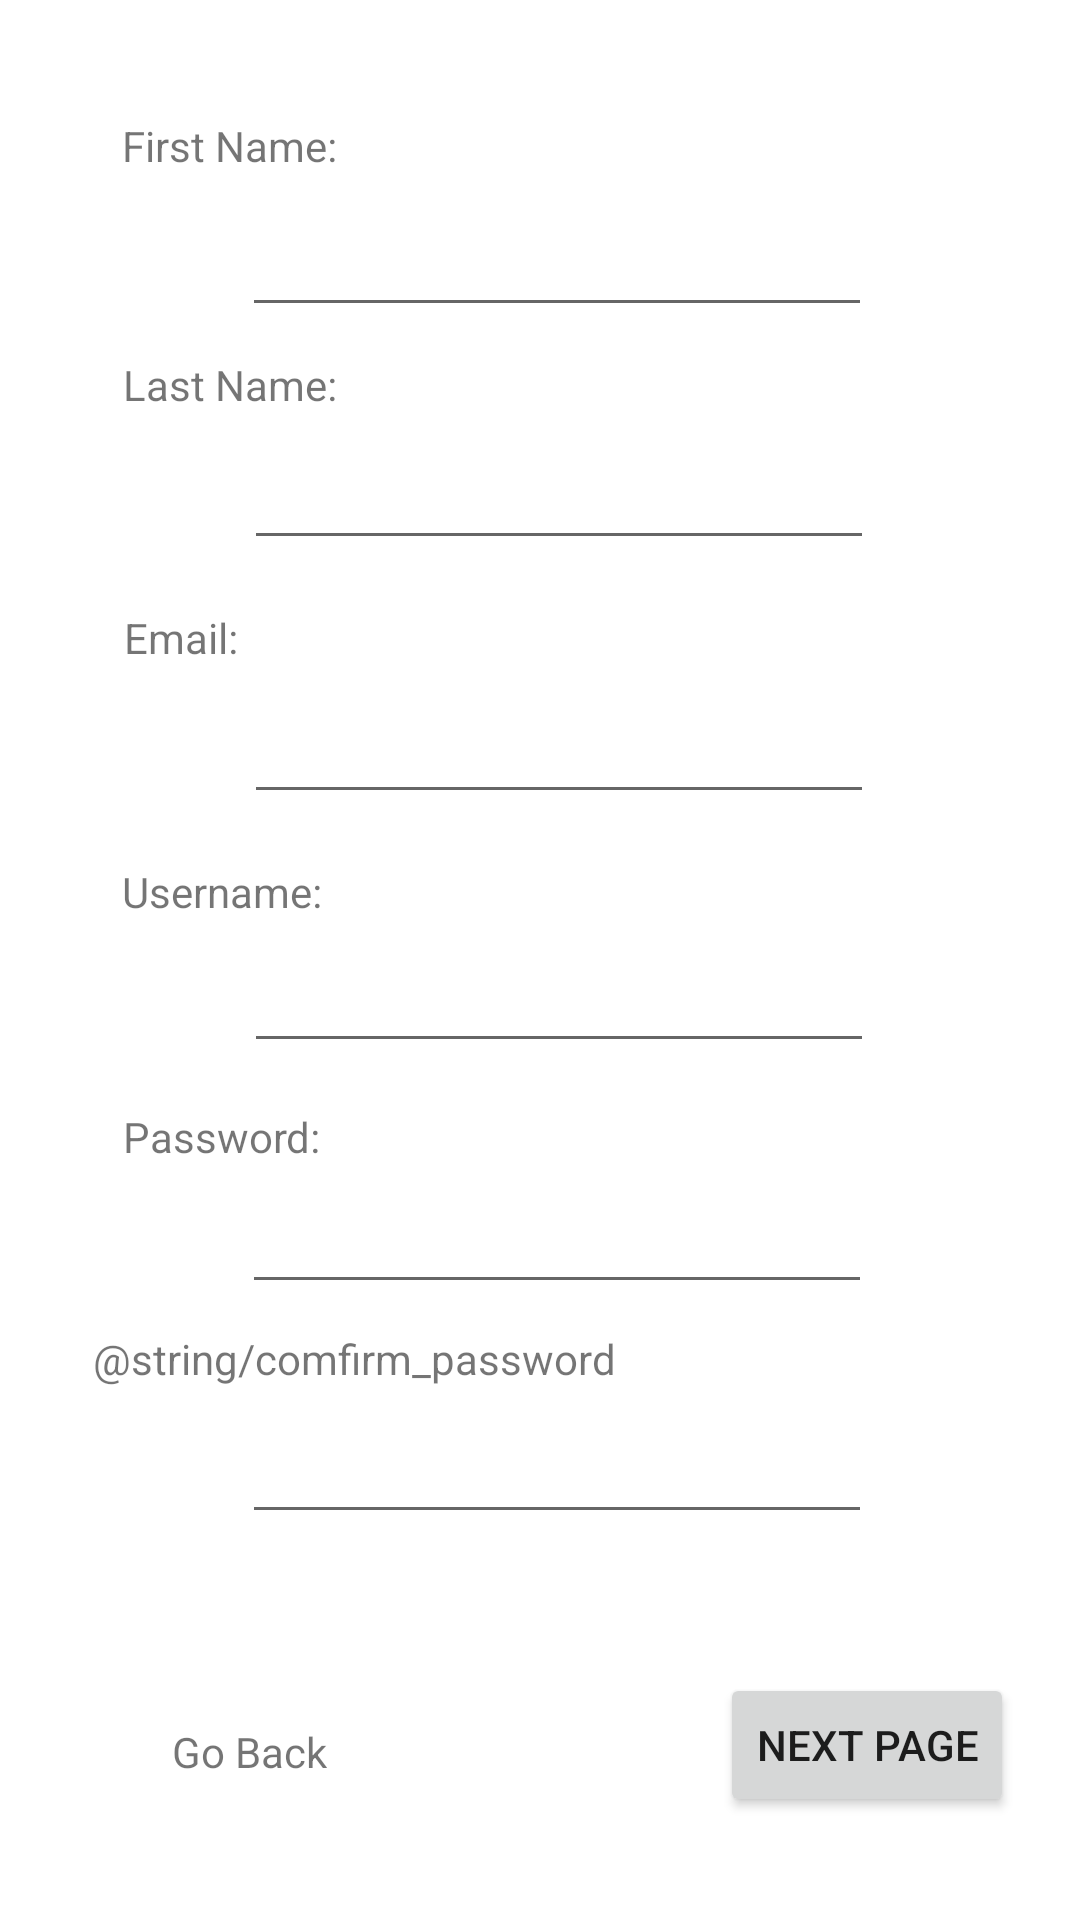

Produce the Android XML layout that renders to this screen, including the resource entries it uses.
<!-- AndroidManifest.xml: application theme Theme.DiamondCastApp -->
<!-- res/layout/activity_create_account1.xml -->
<?xml version="1.0" encoding="utf-8"?>
<androidx.constraintlayout.widget.ConstraintLayout xmlns:android="http://schemas.android.com/apk/res/android"
    xmlns:app="http://schemas.android.com/apk/res-auto"
    xmlns:tools="http://schemas.android.com/tools"
    android:layout_width="match_parent"
    android:layout_height="match_parent"
    tools:context=".CreateAccount1Activity">

    <TextView
        android:id="@+id/createAccount1FirstNameText"
        android:layout_width="wrap_content"
        android:layout_height="wrap_content"
        android:text="@string/first_name"
        app:layout_constraintBottom_toBottomOf="parent"
        app:layout_constraintEnd_toEndOf="parent"
        app:layout_constraintHorizontal_bias="0.141"
        app:layout_constraintStart_toStartOf="parent"
        app:layout_constraintTop_toTopOf="parent"
        app:layout_constraintVertical_bias="0.063" />

    <TextView
        android:id="@+id/createAccount1GoBack"
        android:layout_width="wrap_content"
        android:layout_height="wrap_content"
        android:onClick="goToLoginActivity"
        android:text="@string/go_back"
        app:layout_constraintBottom_toBottomOf="parent"
        app:layout_constraintEnd_toEndOf="parent"
        app:layout_constraintHorizontal_bias="0.186"
        app:layout_constraintStart_toStartOf="parent"
        app:layout_constraintTop_toTopOf="parent"
        app:layout_constraintVertical_bias="0.925" />

    <Button
        android:id="@+id/createAccount1NextPage"
        android:layout_width="wrap_content"
        android:layout_height="wrap_content"
        android:text="@string/next_page"
        android:onClick="goToCreateAccount2Activity"
        app:layout_constraintBottom_toBottomOf="parent"
        app:layout_constraintEnd_toEndOf="parent"
        app:layout_constraintHorizontal_bias="0.916"
        app:layout_constraintStart_toStartOf="parent"
        app:layout_constraintTop_toTopOf="parent"
        app:layout_constraintVertical_bias="0.942" />

    <EditText
        android:id="@+id/createAccount1FirstNameInput"
        android:layout_width="wrap_content"
        android:layout_height="wrap_content"
        android:ems="10"
        android:inputType="textPersonName"
        app:layout_constraintBottom_toBottomOf="parent"
        app:layout_constraintEnd_toEndOf="parent"
        app:layout_constraintHorizontal_bias="0.537"
        app:layout_constraintStart_toStartOf="parent"
        app:layout_constraintTop_toTopOf="parent"
        app:layout_constraintVertical_bias="0.113" />

    <TextView
        android:id="@+id/createAccount1LastNameText"
        android:layout_width="wrap_content"
        android:layout_height="wrap_content"
        android:text="@string/last_name"
        app:layout_constraintBottom_toBottomOf="parent"
        app:layout_constraintEnd_toEndOf="parent"
        app:layout_constraintHorizontal_bias="0.142"
        app:layout_constraintStart_toStartOf="parent"
        app:layout_constraintTop_toTopOf="parent"
        app:layout_constraintVertical_bias="0.191" />

    <EditText
        android:id="@+id/createAccount1EmailInput"
        android:layout_width="wrap_content"
        android:layout_height="wrap_content"
        android:ems="10"
        android:inputType="textEmailAddress"
        app:layout_constraintBottom_toBottomOf="parent"
        app:layout_constraintEnd_toEndOf="parent"
        app:layout_constraintHorizontal_bias="0.542"
        app:layout_constraintStart_toStartOf="parent"
        app:layout_constraintTop_toTopOf="parent"
        app:layout_constraintVertical_bias="0.384" />

    <TextView
        android:id="@+id/createAccount1PasswordText"
        android:layout_width="wrap_content"
        android:layout_height="wrap_content"
        android:text="@string/passwordtext"
        app:layout_constraintBottom_toBottomOf="parent"
        app:layout_constraintEnd_toEndOf="parent"
        app:layout_constraintHorizontal_bias="0.139"
        app:layout_constraintStart_toStartOf="parent"
        app:layout_constraintTop_toTopOf="parent"
        app:layout_constraintVertical_bias="0.595" />

    <EditText
        android:id="@+id/createAccount1PasswordInput"
        android:layout_width="wrap_content"
        android:layout_height="wrap_content"
        android:ems="10"
        android:inputType="textPassword"
        app:layout_constraintBottom_toBottomOf="parent"
        app:layout_constraintEnd_toEndOf="parent"
        app:layout_constraintHorizontal_bias="0.537"
        app:layout_constraintStart_toStartOf="parent"
        app:layout_constraintTop_toTopOf="parent"
        app:layout_constraintVertical_bias="0.657" />

    <TextView
        android:id="@+id/createAccount1ComfirmPasswordText"
        android:layout_width="wrap_content"
        android:layout_height="wrap_content"
        android:text="@string/comfirm_password"
        app:layout_constraintBottom_toBottomOf="parent"
        app:layout_constraintEnd_toEndOf="parent"
        app:layout_constraintHorizontal_bias="0.167"
        app:layout_constraintStart_toStartOf="parent"
        app:layout_constraintTop_toTopOf="parent"
        app:layout_constraintVertical_bias="0.714" />

    <EditText
        android:id="@+id/createAccount1LastNameInput"
        android:layout_width="wrap_content"
        android:layout_height="wrap_content"
        android:ems="10"
        android:inputType="textPersonName"
        app:layout_constraintBottom_toBottomOf="parent"
        app:layout_constraintEnd_toEndOf="parent"
        app:layout_constraintHorizontal_bias="0.542"
        app:layout_constraintStart_toStartOf="parent"
        app:layout_constraintTop_toTopOf="parent"
        app:layout_constraintVertical_bias="0.243" />

    <TextView
        android:id="@+id/createAccount1UsernameText"
        android:layout_width="wrap_content"
        android:layout_height="wrap_content"
        android:text="@string/usernameText"
        app:layout_constraintBottom_toBottomOf="parent"
        app:layout_constraintEnd_toEndOf="parent"
        app:layout_constraintHorizontal_bias="0.139"
        app:layout_constraintStart_toStartOf="parent"
        app:layout_constraintTop_toTopOf="parent"
        app:layout_constraintVertical_bias="0.463" />

    <TextView
        android:id="@+id/createAccount1EmailText"
        android:layout_width="wrap_content"
        android:layout_height="wrap_content"
        android:text="@string/email"
        app:layout_constraintBottom_toBottomOf="parent"
        app:layout_constraintEnd_toEndOf="parent"
        app:layout_constraintHorizontal_bias="0.128"
        app:layout_constraintStart_toStartOf="parent"
        app:layout_constraintTop_toTopOf="parent"
        app:layout_constraintVertical_bias="0.327" />

    <EditText
        android:id="@+id/createAccount1UsernameInput"
        android:layout_width="wrap_content"
        android:layout_height="wrap_content"
        android:ems="10"
        android:inputType="text"
        app:layout_constraintBottom_toBottomOf="parent"
        app:layout_constraintEnd_toEndOf="parent"
        app:layout_constraintHorizontal_bias="0.542"
        app:layout_constraintStart_toStartOf="parent"
        app:layout_constraintTop_toTopOf="parent"
        app:layout_constraintVertical_bias="0.523" />

    <EditText
        android:id="@+id/createAccount1ComfirmPasswordInput"
        android:layout_width="wrap_content"
        android:layout_height="wrap_content"
        android:ems="10"
        android:inputType="textPassword"
        app:layout_constraintBottom_toBottomOf="parent"
        app:layout_constraintEnd_toEndOf="parent"
        app:layout_constraintHorizontal_bias="0.537"
        app:layout_constraintStart_toStartOf="parent"
        app:layout_constraintTop_toTopOf="parent"
        app:layout_constraintVertical_bias="0.785" />

</androidx.constraintlayout.widget.ConstraintLayout>
<!-- resources referenced by this layout -->
<resources>
  <string name="email">Email:</string>
  <string name="first_name">First Name:</string>
  <string name="go_back">Go Back</string>
  <string name="last_name">Last Name:</string>
  <string name="next_page">Next Page</string>
  <string name="passwordtext">Password:</string>
  <string name="usernameText">Username:</string>
  <style name="Theme.DiamondCastApp" parent="Theme.MaterialComponents.DayNight.DarkActionBar">
          
          <item name="colorPrimary">@color/purple_500</item>
          <item name="colorPrimaryVariant">@color/purple_700</item>
          <item name="colorOnPrimary">@color/white</item>
          
          <item name="colorSecondary">@color/teal_200</item>
          <item name="colorSecondaryVariant">@color/teal_700</item>
          <item name="colorOnSecondary">@color/black</item>
          
          <item name="android:statusBarColor" tools:targetApi="l">?attr/colorPrimaryVariant</item>
          
      </style>
  <color name="purple_500">#FF6200EE</color>
  <color name="purple_700">#FF3700B3</color>
  <color name="white">#FFFFFFFF</color>
  <color name="teal_200">#FF03DAC5</color>
  <color name="teal_700">#FF018786</color>
  <color name="black">#FF000000</color>
</resources>
